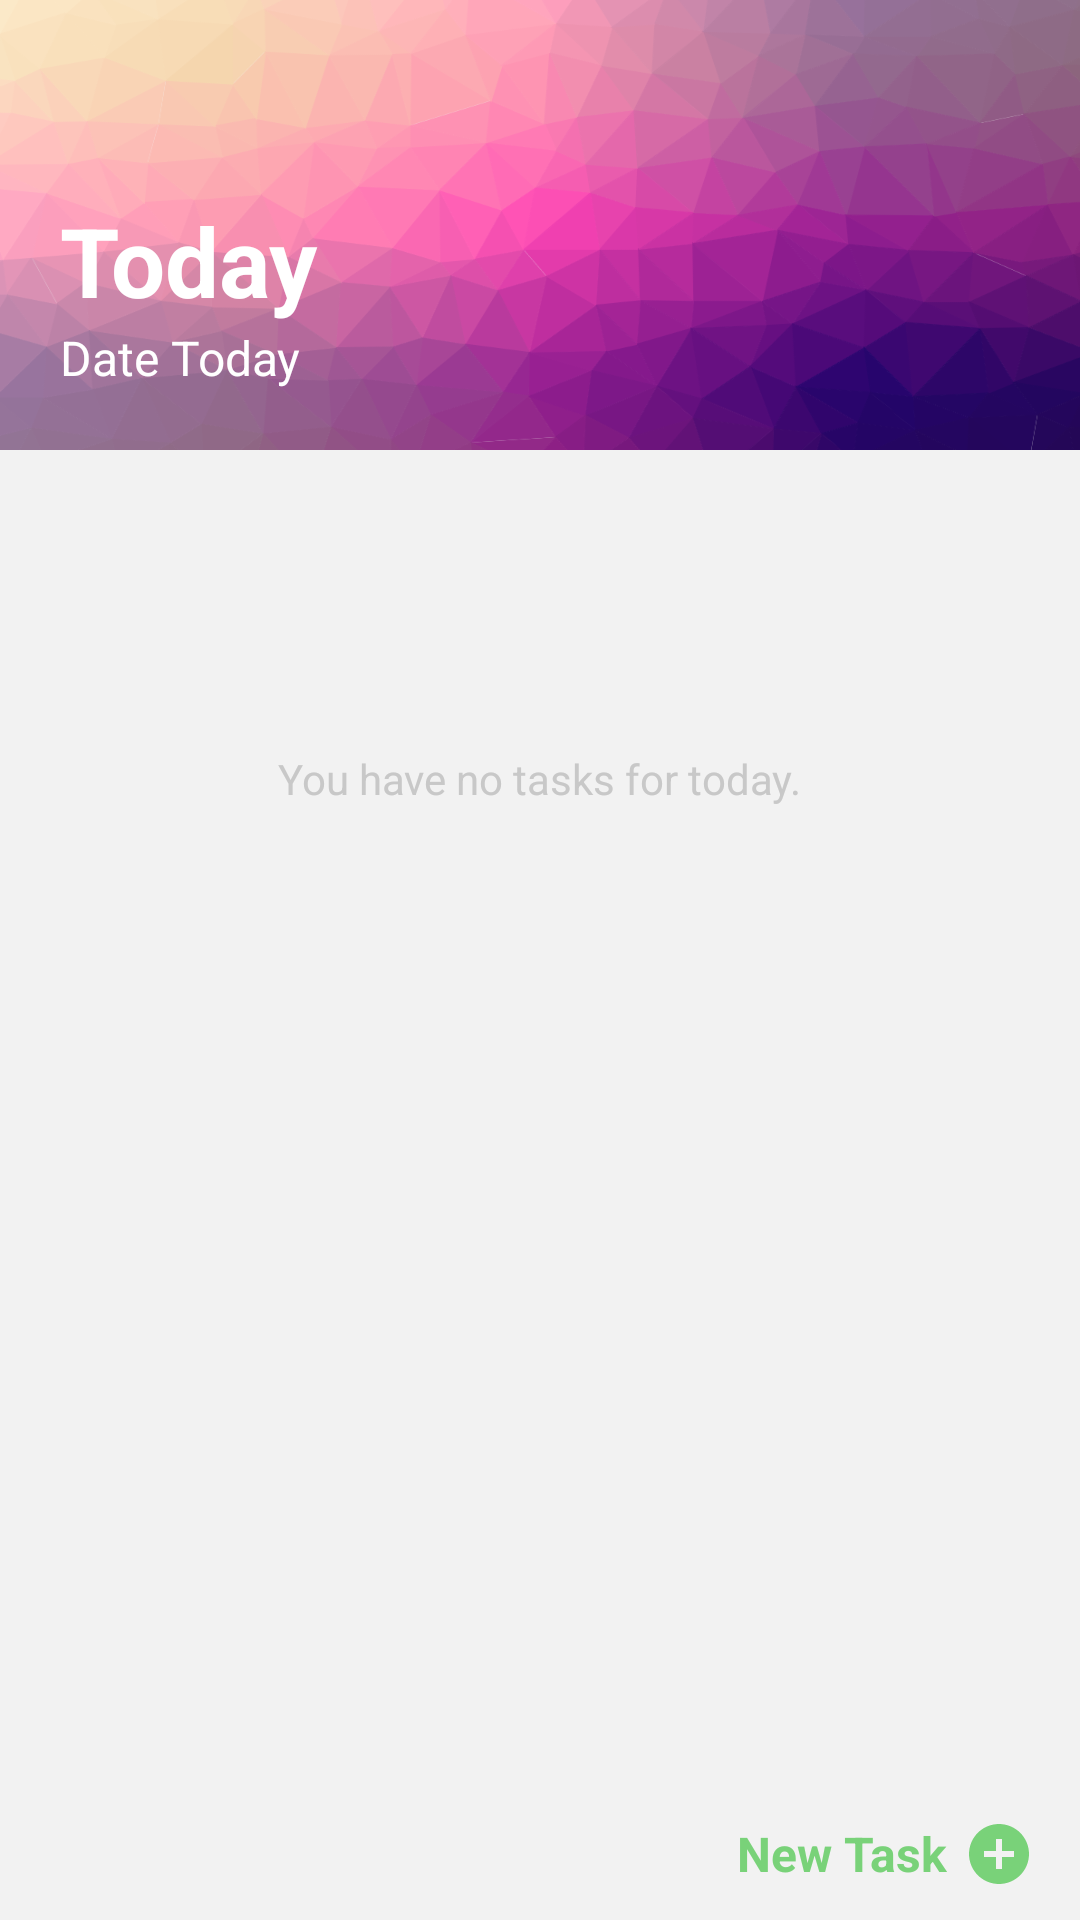

Android layout source for this screen:
<!-- AndroidManifest.xml: application theme AppTheme -->
<!-- res/layout/today_fragment.xml -->
<?xml version="1.0" encoding="utf-8"?>
<RelativeLayout xmlns:android="http://schemas.android.com/apk/res/android"
    android:layout_width="match_parent"
    android:layout_height="match_parent"
    android:background="#F2F2F2">

    
    <LinearLayout
        android:id="@+id/fragment_header"
        android:layout_width="match_parent"
        android:layout_height="150dp"
        android:background="@drawable/default_bg"
        android:gravity="bottom"
        android:orientation="vertical"
        android:padding="20dp">

        <TextView
            android:id="@+id/headerOptionTextView"
            android:layout_width="wrap_content"
            android:layout_height="wrap_content"
            android:text="Today"
            android:textColor="#FFFFFF"
            android:textSize="32sp"
            android:textStyle="bold" />

        <TextView
            android:id="@+id/headerDateTextView"
            android:layout_width="wrap_content"
            android:layout_height="wrap_content"
            android:text="Date Today"
            android:textColor="#FFFFFF"
            android:textSize="16sp" />

    </LinearLayout>

    
    <RelativeLayout
        android:id="@+id/emptyMessage"
        android:layout_width="match_parent"
        android:layout_height="match_parent"
        android:layout_below="@+id/fragment_header">

        <ImageView
            android:id="@+id/emptyimage"
            android:layout_width="wrap_content"
            android:layout_height="wrap_content"
            android:layout_centerHorizontal="true"
            android:layout_marginTop="100dp"
            android:src="@drawable/ic_empty" />

        <TextView
            android:layout_width="wrap_content"
            android:layout_height="wrap_content"
            android:layout_below="@+id/emptyimage"
            android:layout_centerHorizontal="true"
            android:text="You have no tasks for today."
            android:textColor="#C8C8C8" />

    </RelativeLayout>

    
    <ListView
        android:id="@+id/task_lists"
        android:layout_width="match_parent"
        android:layout_height="wrap_content"
        android:layout_below="@id/fragment_header"
        android:background="#FFFFFF" />

    
    <RelativeLayout
        android:id="@+id/createBtn"
        android:layout_width="wrap_content"
        android:layout_height="wrap_content"
        android:layout_alignParentEnd="true"
        android:layout_alignParentBottom="true"
        android:layout_marginEnd="15dp"
        android:layout_marginBottom="10dp"
        android:orientation="horizontal">

        <TextView
            android:id="@+id/textNew"
            android:layout_width="wrap_content"
            android:layout_height="wrap_content"
            android:layout_centerVertical="true"
            android:text="New Task"
            android:textColor="#79D279"
            android:textSize="16sp"
            android:textStyle="bold" />

        <ImageView
            android:layout_width="wrap_content"
            android:layout_height="wrap_content"
            android:layout_marginLeft="5dp"
            android:layout_toRightOf="@+id/textNew"
            android:src="@drawable/ic_create" />

    </RelativeLayout>


</RelativeLayout>
<!-- resources referenced by this layout -->
<resources>
  <!-- drawable default_bg: png bitmap (drawable, 172692 bytes) -->
  <!-- drawable ic_create (drawable) -->
  <vector android:height="24dp" android:tint="#79D279"
      android:viewportHeight="24.0" android:viewportWidth="24.0"
      android:width="24dp" xmlns:android="http://schemas.android.com/apk/res/android">
      <path android:fillColor="#FF000000" android:pathData="M12,2C6.48,2 2,6.48 2,12s4.48,10 10,10 10,-4.48 10,-10S17.52,2 12,2zM17,13h-4v4h-2v-4L7,13v-2h4L11,7h2v4h4v2z"/>
  </vector>
  <style name="AppTheme" parent="Theme.AppCompat.Light.DarkActionBar">
          
          <item name="colorPrimary">@color/colorPrimary</item>
          <item name="colorPrimaryDark">#1a1a1a</item>
          <item name="colorAccent">@color/colorAccent</item>
          
          <item name="windowNoTitle">true</item>
          <item name="windowActionBar">false</item>
      </style>
  <!-- not gathered from this repository: default colours our renderer supplied (Android Studio template values) -->
  <color name="colorPrimary">#FF6200EE</color>
  <color name="colorAccent">#FF03DAC5</color>
</resources>
